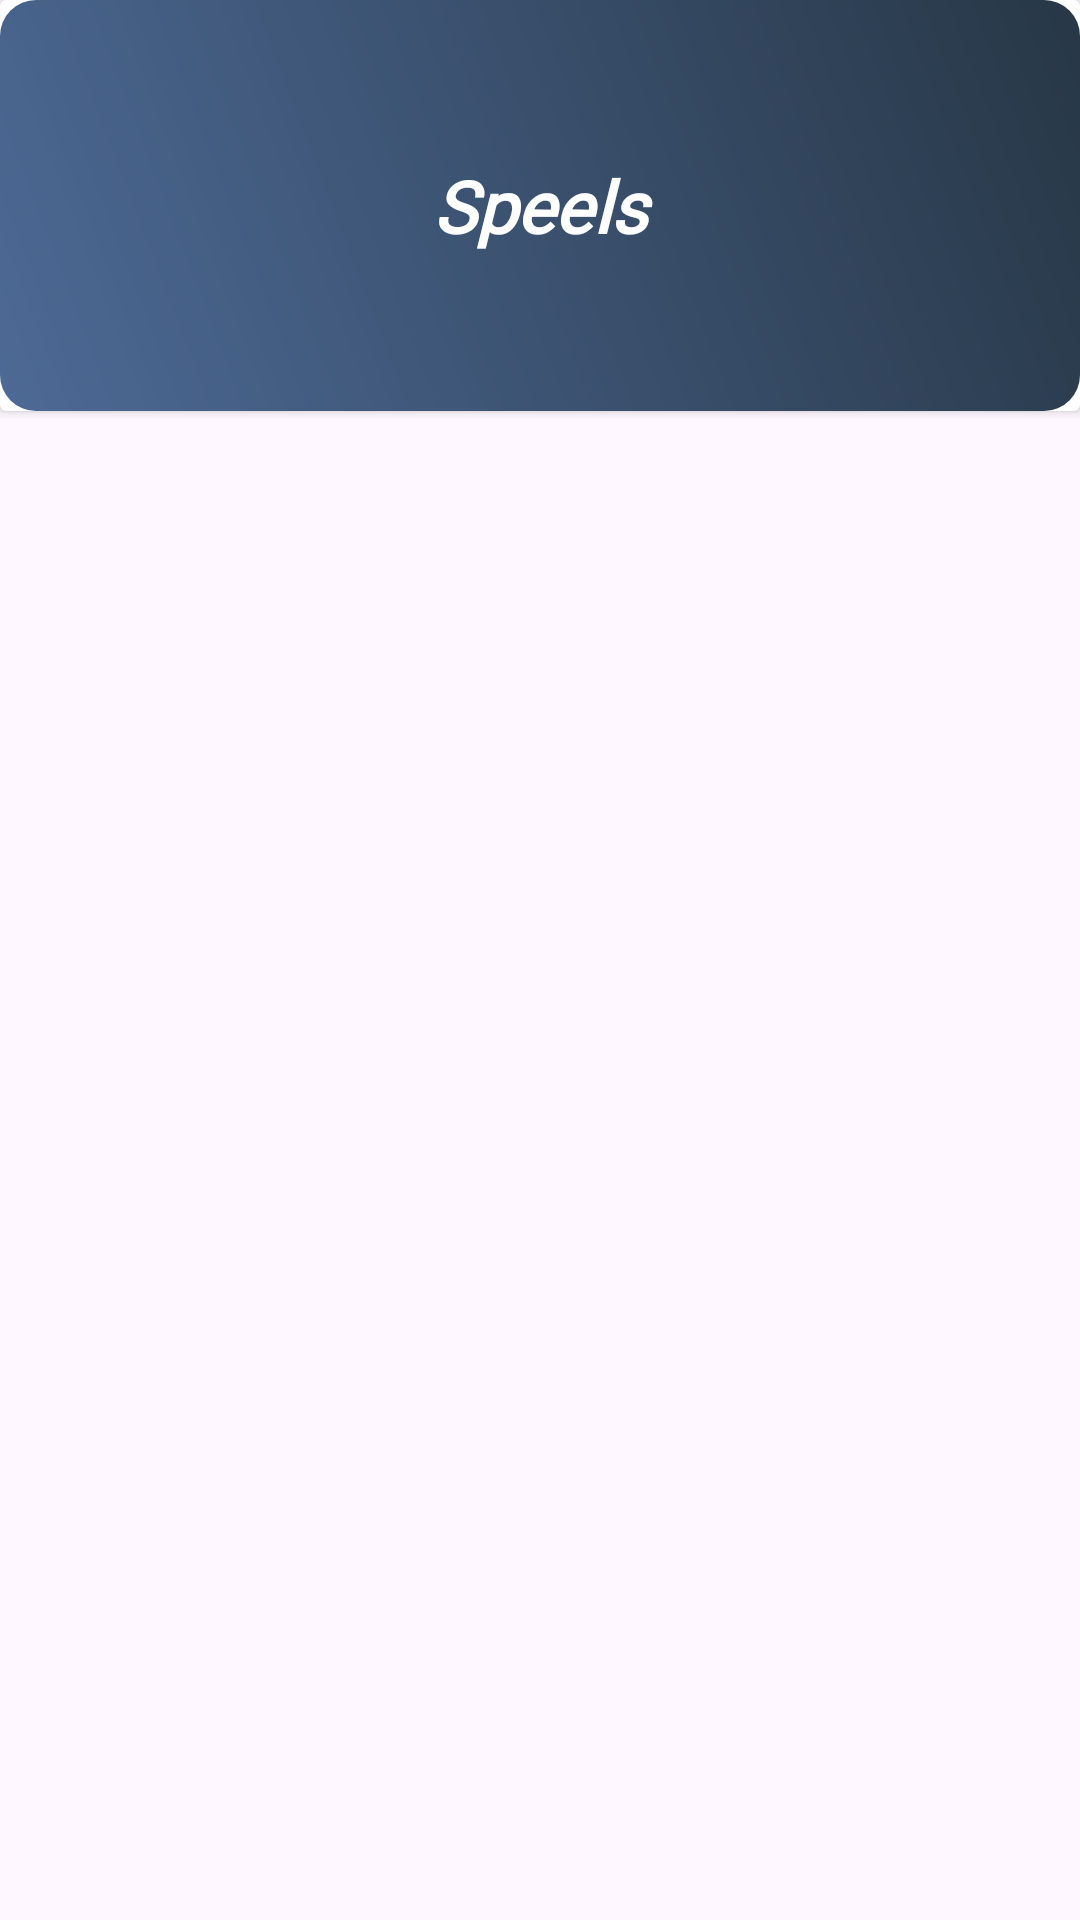

Layout XML and referenced resources for this Android screen:
<!-- AndroidManifest.xml: application theme Theme.HarryPotterApp -->
<!-- res/layout/spells_card.xml -->
<?xml version="1.0" encoding="utf-8"?>
<LinearLayout xmlns:android="http://schemas.android.com/apk/res/android"
    xmlns:app="http://schemas.android.com/apk/res-auto"
    xmlns:tools="http://schemas.android.com/tools"
    android:layout_width="match_parent"
    android:layout_height="wrap_content"
    android:layout_marginHorizontal="16dp"
    android:layout_marginVertical="8dp"
    android:orientation="vertical">


    <androidx.cardview.widget.CardView
        android:id="@+id/cvSpells"
        android:layout_width="match_parent"
        android:layout_height="137dp"
        app:layout_constraintStart_toStartOf="parent"
        app:layout_constraintTop_toTopOf="parent">

        <androidx.constraintlayout.widget.ConstraintLayout
            android:layout_width="match_parent"
            android:layout_height="match_parent"
            android:background="@drawable/spells_card">

            <TextView
                android:id="@+id/tvSName"
                android:layout_width="match_parent"
                android:layout_height="wrap_content"
                android:fontFamily="@font/poppins"
                android:text="Speels"
                android:textAlignment="center"
                android:textColor="@color/white"
                android:textSize="24sp"
                android:textStyle="bold|italic"
                app:layout_constraintBottom_toBottomOf="parent"
                app:layout_constraintEnd_toEndOf="parent"
                app:layout_constraintHorizontal_bias="0.5"
                app:layout_constraintStart_toStartOf="parent"
                app:layout_constraintTop_toTopOf="parent"
                app:layout_constraintVertical_bias="0.5" />
        </androidx.constraintlayout.widget.ConstraintLayout>

    </androidx.cardview.widget.CardView>


</LinearLayout>
<!-- resources referenced by this layout -->
<resources>
  <color name="white">#FFFFFFFF</color>
  <!-- drawable spells_card (drawable) -->
  <?xml version="1.0" encoding="utf-8"?>
  <shape xmlns:android="http://schemas.android.com/apk/res/android">
      <corners android:radius="12dp" />
      <gradient
          android:startColor="#4D6A96"
          android:endColor="#273746"
      android:type="linear"
      android:angle="45"
      />
  </shape>
  <style name="Theme.HarryPotterApp" parent="Base.Theme.HarryPotterApp" />
  <style name="Base.Theme.HarryPotterApp" parent="Theme.Material3.DayNight.NoActionBar">
          
          
          <item name="android:statusBarColor">@color/white</item>
          <item name="android:windowLightStatusBar">true</item>
          <item name="android:windowIsTranslucent">true</item>
      </style>
</resources>
